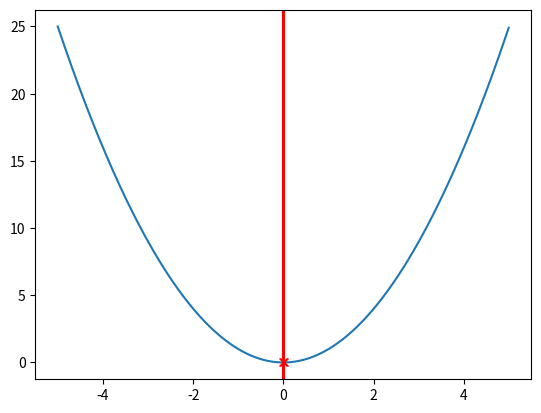

Generate this figure with matplotlib:
import math
import matplotlib.pyplot as plt
import numpy as np


def f(x):
    return x ** 2


def golden_section(a, b, threshold, f):
    lam = (math.sqrt(5) - 1) / 2  # 0.618

    x1 = a + (1 - lam) * (b - a)
    x2 = a + lam * (b - a)

    while b - a > threshold:
        if f(x1) > f(x2):
            a = x1
            x1 = x2
            x2 = a + lam * (b - a)
        else:
            b = x2
            x2 = x1
            x1 = a + (1 - lam) * (b - a)
    return [a, b]


def golden_section_plot(a, b, threshold, f):
    lam = (math.sqrt(5) - 1) / 2  # 0.618
    x1 = a + (1 - lam) * (b - a)
    x2 = a + lam * (b - a)

    _x = np.arange(a, b, 0.01)
    _y = f(_x)
    pause_interval = 0.1

    def draw():
        plt.clf()
        plt.plot(_x, _y)
        plt.axvline(a, color="red")
        plt.axvline(b, color="red")
        plt.plot(a, f(a), "rx")
        plt.plot(b, f(b), "rx")
        plt.pause(pause_interval)

    plt.ion()
    draw()

    while b - a > threshold:
        if f(x1) > f(x2):
            a = x1
            x1 = x2
            x2 = a + lam * (b - a)

            draw()
        else:
            b = x2
            x2 = x1
            x1 = a + (1 - lam) * (b - a)

            draw()

    plt.pause(1)
    plt.ioff()

    return [a, b]


if __name__ == '__main__':
    print(golden_section_plot(-5, 5, 1e-2, f))
